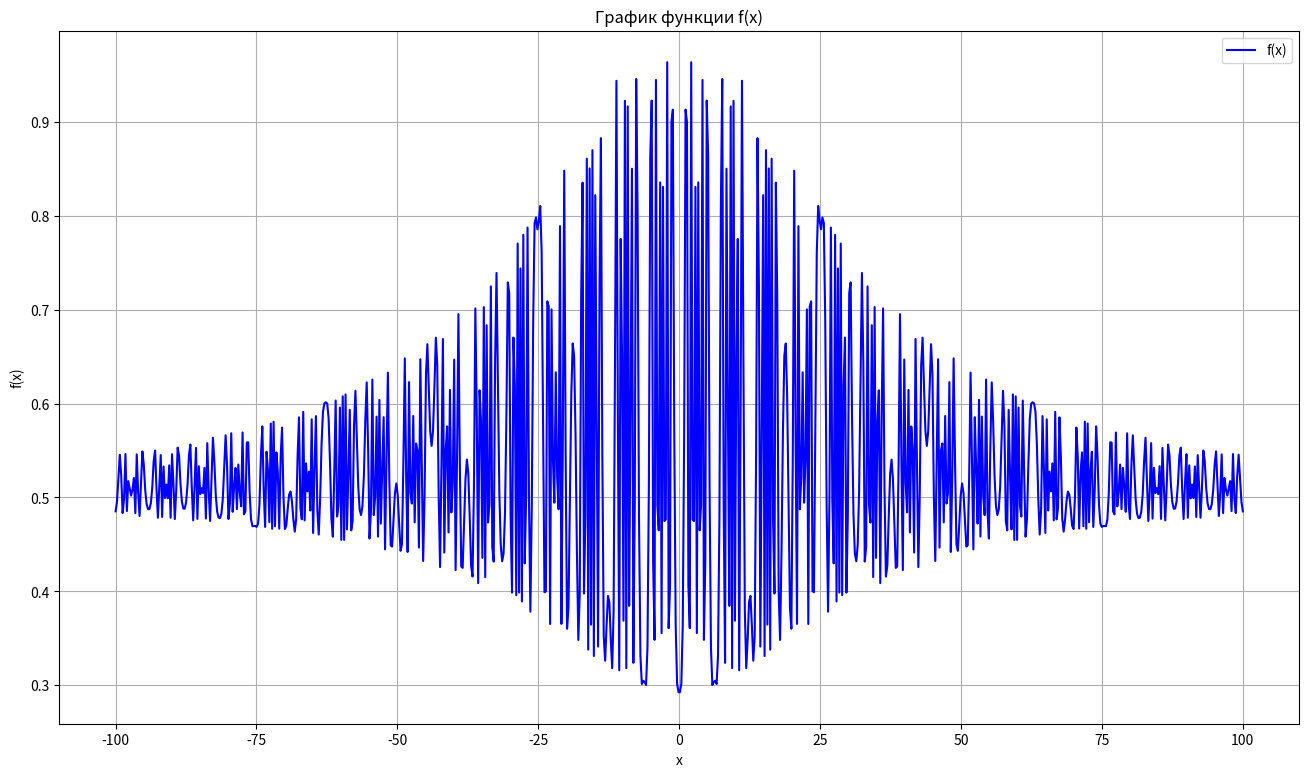

Generate this figure with matplotlib:
import json
import os
import numpy as np
import matplotlib.pyplot as plt

def f(x,A):
    return 0.5 + (np.cos(np.sin(x**2 - A**2))**2 - 0.5) / (1+0.001*(x**2 + A**2))

#параметры
A=1.25313
x_values = np.linspace(-100, 100, 800)

#расчёт координат
y_values = f(x_values, A)
data = [{"x": x, "y": y} for x, y in zip(x_values, y_values)]

'''
for x, y in zip(x_values, y_values):
    print(f"x: {x}, y: {y}")
'''

#cоздание директории
if not os.path.exists('results'):
    os.makedirs('results')

#сохранение в JSON
with open('results/function_values.json', 'w') as file:
    json.dump({"data": data}, file, indent=4)

#построение графика функции
plt.figure(figsize=(16, 9))
plt.plot(x_values, y_values, label='f(x)', color='blue')
plt.title('График функции f(x)')
plt.xlabel('x')
plt.ylabel('f(x)')
#plt.xscale('symlog')
plt.grid(True)
plt.legend()
#plt.savefig('results/function_plot.png')
plt.show()
